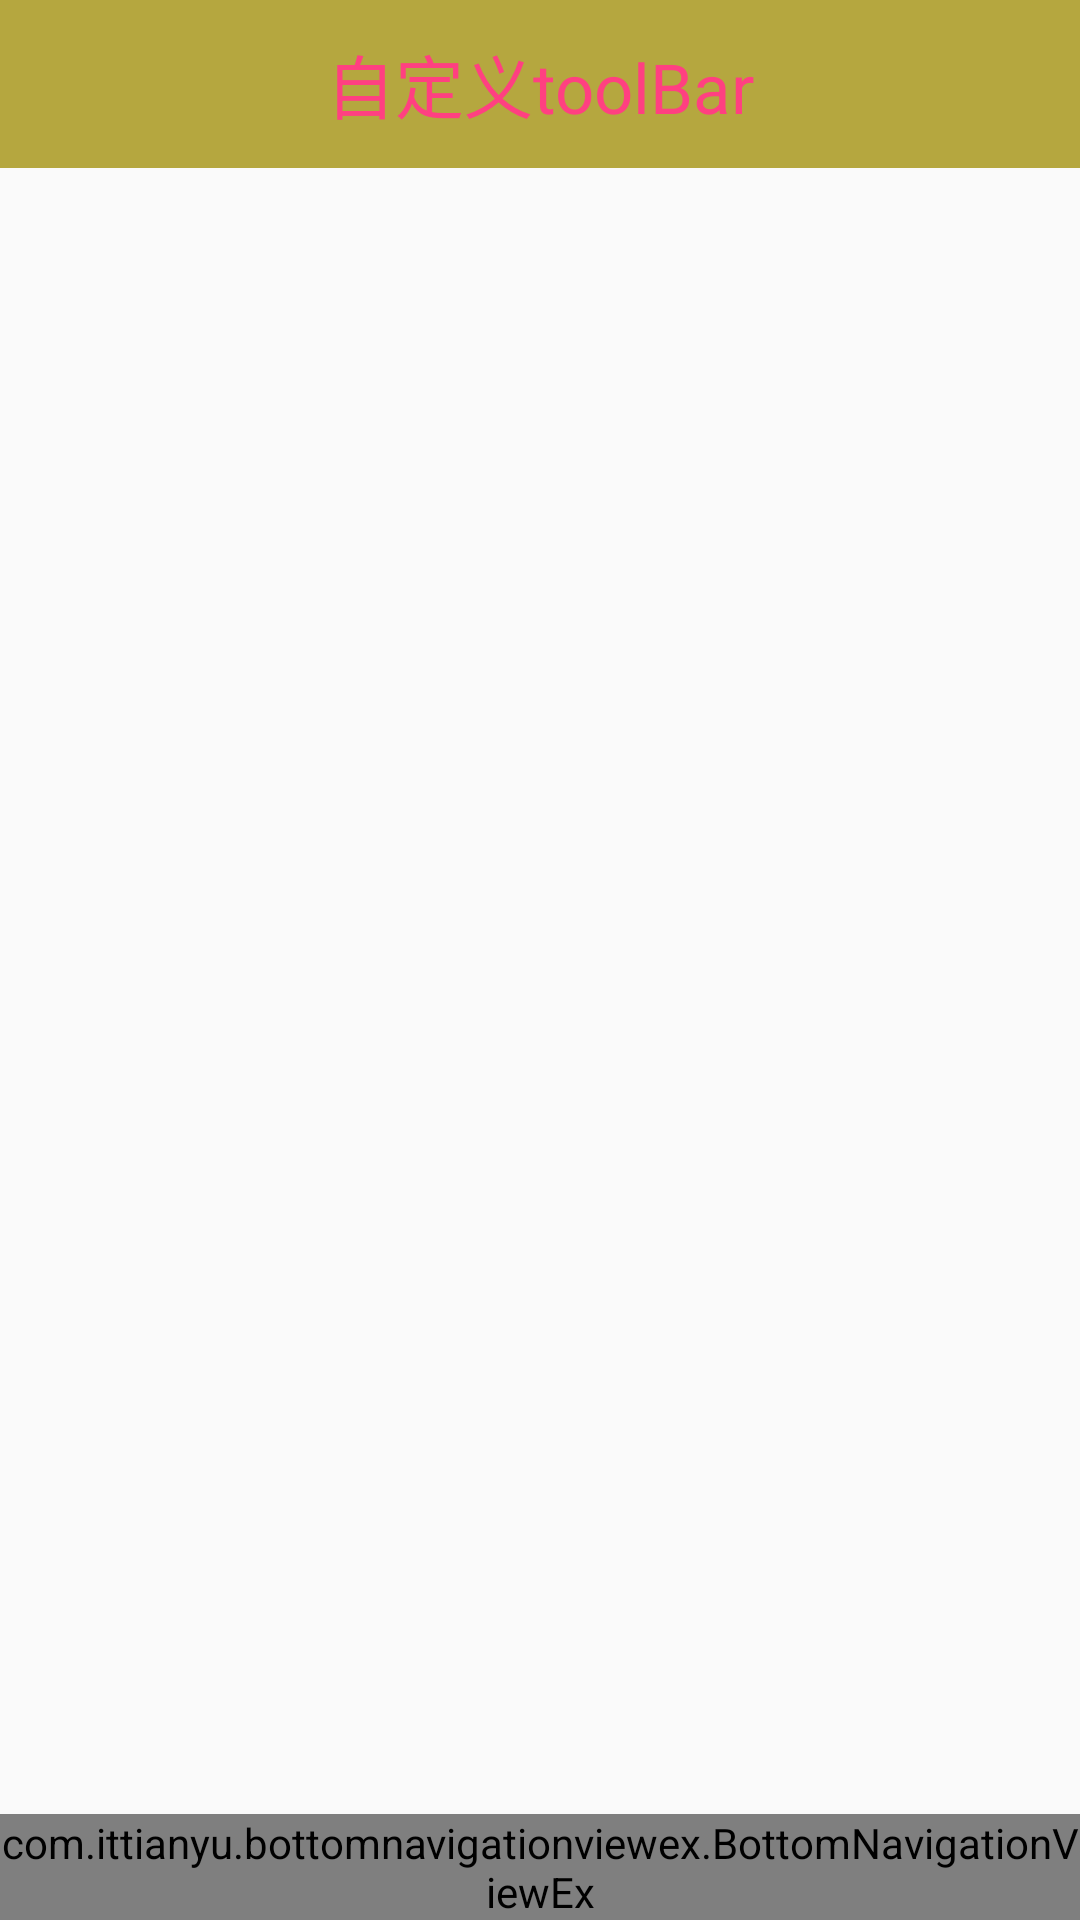

Layout XML and referenced resources for this Android screen:
<!-- AndroidManifest.xml: application theme AppTheme -->
<!-- res/layout/activity_bottom_bar_test.xml -->
<?xml version="1.0" encoding="utf-8"?>
<RelativeLayout xmlns:android="http://schemas.android.com/apk/res/android"
    xmlns:app="http://schemas.android.com/apk/res-auto"
    xmlns:tools="http://schemas.android.com/tools"
    android:layout_width="match_parent"
    android:layout_height="match_parent"
    android:orientation="vertical"
    tools:context="com.kbb.kbbtest.activity.BottomBarTestActivity">

    

    <android.support.v7.widget.Toolbar
        android:id="@+id/toolBar"
        android:layout_width="match_parent"
        android:layout_height="wrap_content"
        android:background="@color/colorPrimary"
        app:theme="@style/ThemeOverlay.AppCompat.Dark.ActionBar"
        app:popupTheme="@style/ThemeOverlay.AppCompat.Light">

        <TextView
            android:layout_width="wrap_content"
            android:layout_height="wrap_content"
            android:textSize="23sp"
            android:textColor="@color/colorAccent"
            android:text="自定义toolBar"
            android:layout_gravity="center"
            android:gravity="center" />

        <android.support.v7.widget.ActionMenuView
            android:id="@+id/action_menu_view"
            android:layout_gravity="right"
            android:layout_width="wrap_content"
            android:layout_height="match_parent" />


    </android.support.v7.widget.Toolbar>

    <FrameLayout
        android:id="@+id/container"
        android:layout_width="match_parent"
        android:layout_height="match_parent"
        android:layout_above="@+id/bottomBar"
        android:layout_below="@+id/toolBar" />

    <com.ashokvarma.bottomnavigation.BottomNavigationBar
        android:id="@+id/bottomBar"
        android:layout_width="match_parent"
        android:layout_height="wrap_content"
        android:layout_alignParentBottom="true"
        android:visibility="gone"
        tools:layout_editor_absoluteX="8dp"
        tools:layout_editor_absoluteY="0dp" />

    
    
    <com.ittianyu.bottomnavigationviewex.BottomNavigationViewEx
        android:id="@+id/bottom_bar_max"
        android:layout_width="match_parent"
        android:layout_height="wrap_content"
        android:layout_alignParentBottom="true"
        android:background="@color/colorBg"
        app:itemIconTint="@color/select_text_primary"
        app:itemTextColor="@color/select_text_primary"
        app:menu="@menu/menu" />

</RelativeLayout>
<!-- resources referenced by this layout -->
<resources>
  <color name="colorAccent">#FF4081</color>
  <color name="colorBg">#eeeeee</color>
  <color name="colorPrimary">#b5a73f</color>
  <style name="AppTheme" parent="Theme.AppCompat.Light.NoActionBar">
          
          <item name="colorPrimary">@color/colorPrimary</item>
          <item name="colorPrimaryDark">@color/colorPrimaryDark</item>
          <item name="colorAccent">@color/colorAccent</item>
      </style>
  <color name="colorPrimaryDark">#303F9F</color>
</resources>
